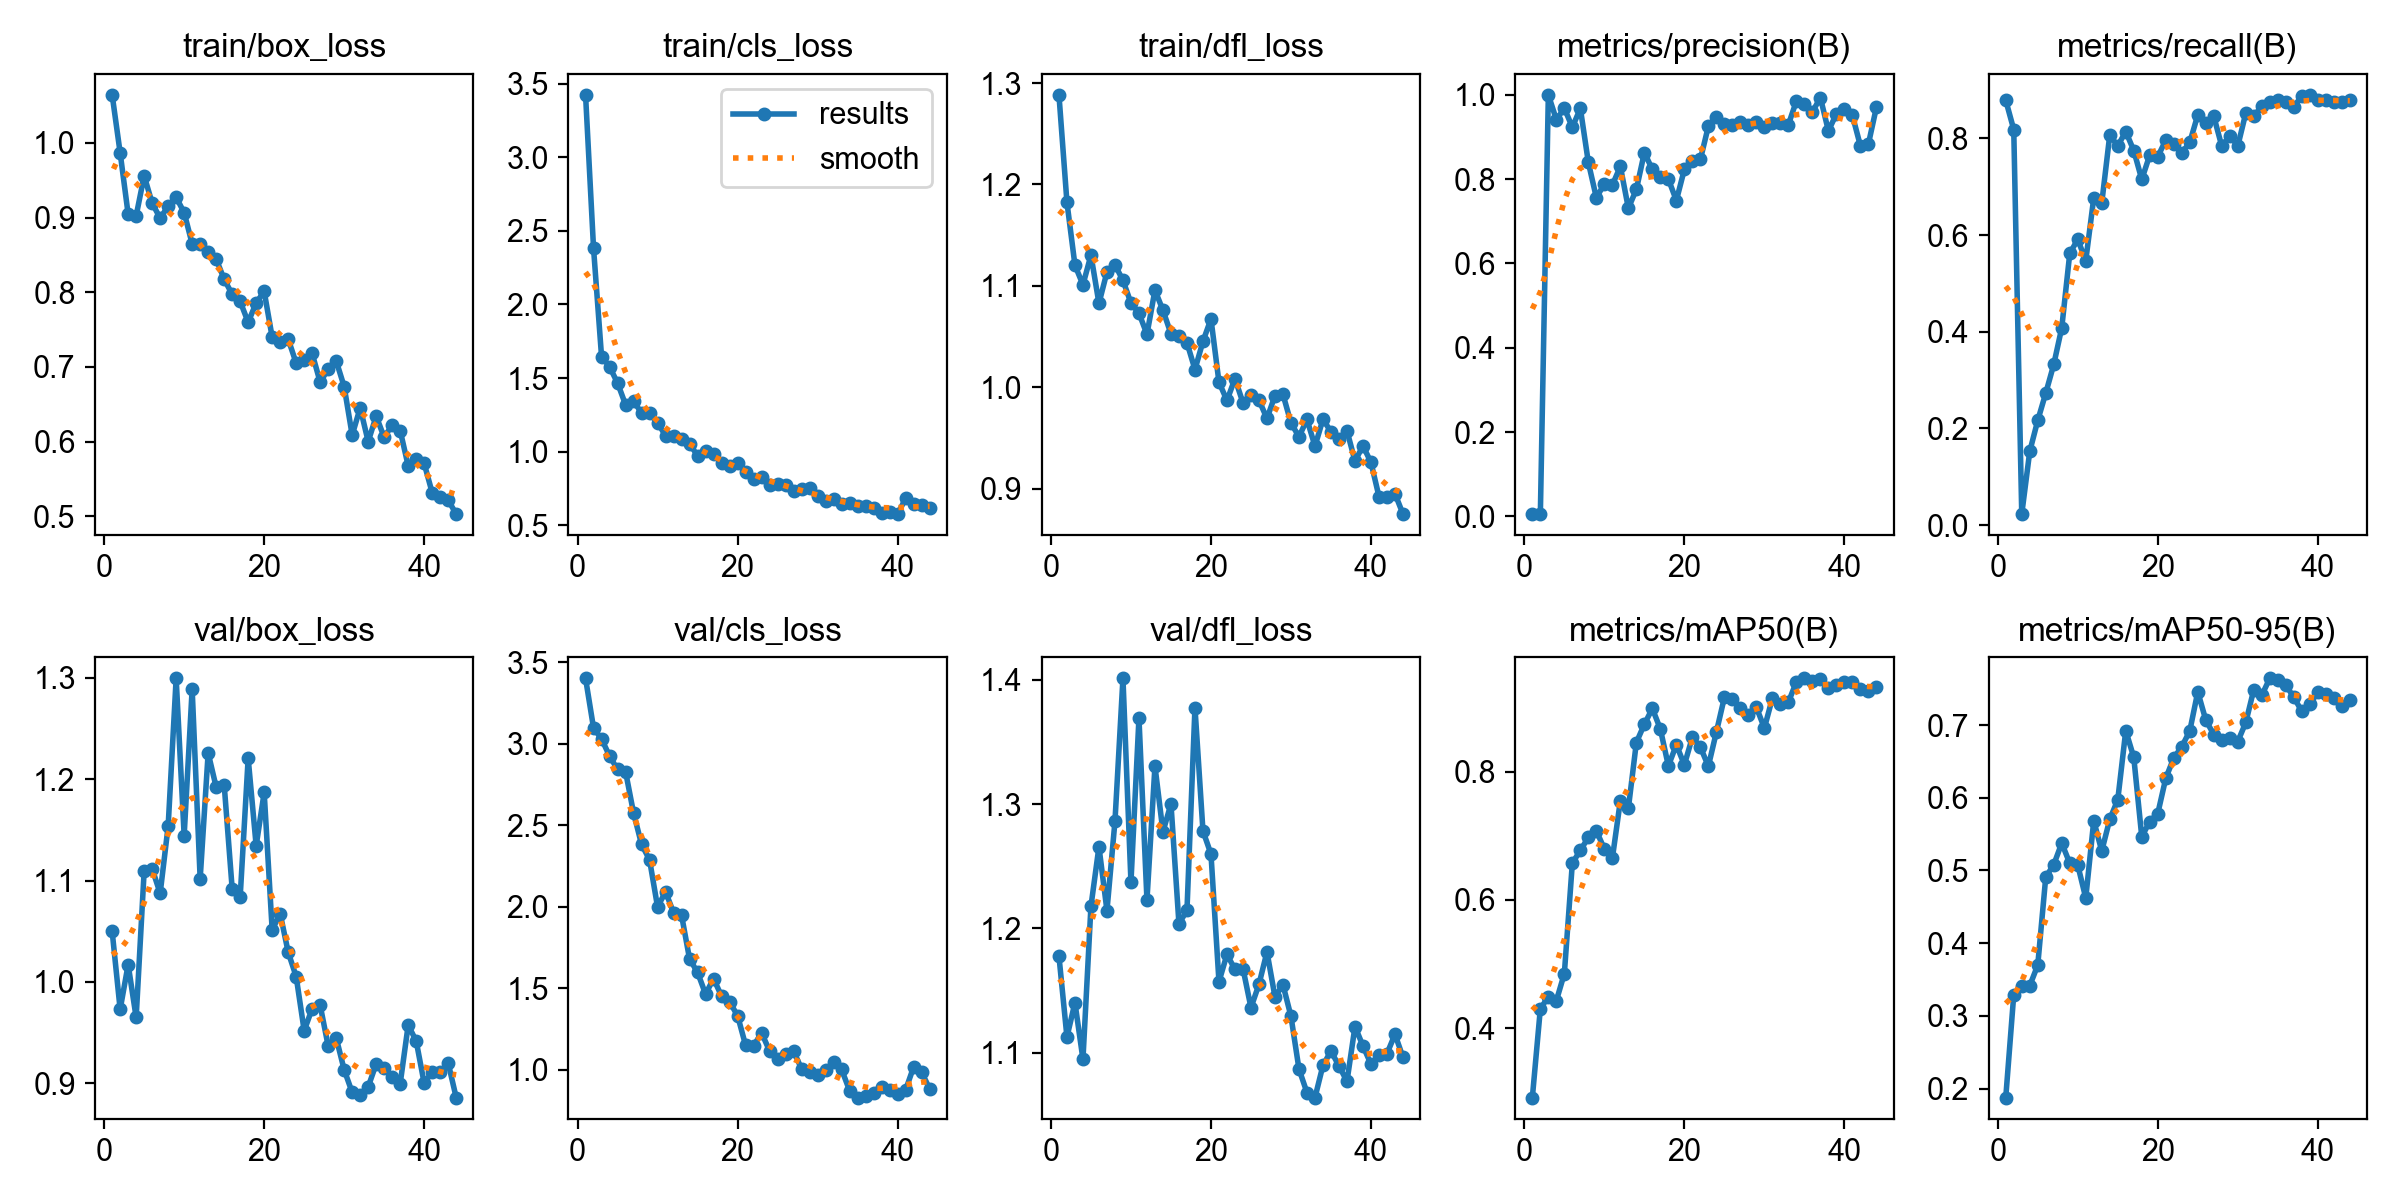

Values plotted in this chart, from the file beside it:
epoch, time, train/box_loss, train/cls_loss, train/dfl_loss, metrics/precision(B), metrics/recall(B), metrics/mAP50(B), metrics/mAP50-95(B), val/box_loss, val/cls_loss, val/dfl_loss, lr/pg0, lr/pg1, lr/pg2
1, 22.17, 1.064, 3.425, 1.288, 0.00597, 0.8788, 0.2919, 0.1875, 1.05, 3.402, 1.178, 0.0001286, 0.0001286, 0.0001286
2, 43.25, 0.9867, 2.381, 1.182, 0.00561, 0.8182, 0.4303, 0.3288, 0.973, 3.097, 1.113, 0.0002661, 0.0002661, 0.0002661
3, 64.1, 0.9046, 1.646, 1.12, 1, 0.0227, 0.449, 0.3414, 1.017, 3.03, 1.14, 0.000398, 0.000398, 0.000398
4, 82.1, 0.9023, 1.577, 1.101, 0.9411, 0.1524, 0.4429, 0.3414, 0.965, 2.925, 1.095, 0.0005242, 0.0005242, 0.0005242
5, 101.3, 0.9558, 1.466, 1.13, 0.9682, 0.2165, 0.4852, 0.3697, 1.109, 2.842, 1.218, 0.0006448, 0.0006448, 0.0006448
6, 119.2, 0.9193, 1.319, 1.083, 0.923, 0.2729, 0.6574, 0.4909, 1.112, 2.83, 1.266, 0.0007596, 0.0007596, 0.0007596
7, 137.3, 0.8992, 1.343, 1.114, 0.9678, 0.3322, 0.6771, 0.5079, 1.087, 2.575, 1.214, 0.0008689, 0.0008689, 0.0008689
8, 155.1, 0.9152, 1.263, 1.121, 0.8395, 0.4081, 0.6974, 0.5376, 1.154, 2.383, 1.286, 0.0009724, 0.0009724, 0.0009724
9, 173.1, 0.9271, 1.261, 1.105, 0.756, 0.5618, 0.7075, 0.5099, 1.299, 2.288, 1.401, 0.00107, 0.00107, 0.00107
10, 191, 0.9066, 1.197, 1.083, 0.7886, 0.5909, 0.6794, 0.5073, 1.144, 1.999, 1.237, 0.001163, 0.001163, 0.001163
11, 208.9, 0.8647, 1.107, 1.073, 0.7861, 0.5471, 0.6648, 0.4621, 1.289, 2.091, 1.369, 0.001146, 0.001146, 0.001146
12, 226.6, 0.8651, 1.109, 1.052, 0.8302, 0.6768, 0.7546, 0.5683, 1.102, 1.964, 1.223, 0.001118, 0.001118, 0.001118
13, 244.5, 0.8543, 1.084, 1.096, 0.731, 0.6661, 0.7426, 0.5268, 1.226, 1.948, 1.331, 0.001089, 0.001089, 0.001089
14, 262.3, 0.8445, 1.054, 1.076, 0.7756, 0.8069, 0.8452, 0.5703, 1.192, 1.68, 1.278, 0.001061, 0.001061, 0.001061
15, 279.9, 0.8173, 0.9713, 1.053, 0.8629, 0.7843, 0.8737, 0.5971, 1.195, 1.597, 1.3, 0.001033, 0.001033, 0.001033
16, 297.8, 0.7974, 1.002, 1.051, 0.823, 0.8141, 0.8982, 0.6922, 1.092, 1.464, 1.204, 0.001005, 0.001005, 0.001005
17, 315.6, 0.7877, 0.986, 1.044, 0.8056, 0.7748, 0.8661, 0.6556, 1.084, 1.558, 1.215, 0.0009763, 0.0009763, 0.0009763
18, 333.2, 0.7598, 0.9254, 1.017, 0.8002, 0.715, 0.8088, 0.5463, 1.221, 1.452, 1.378, 0.000948, 0.000948, 0.000948
19, 350.9, 0.7857, 0.9045, 1.045, 0.7493, 0.7655, 0.8416, 0.5673, 1.134, 1.416, 1.278, 0.0009197, 0.0009197, 0.0009197
20, 368.7, 0.8012, 0.922, 1.067, 0.8232, 0.7622, 0.8104, 0.5783, 1.187, 1.332, 1.26, 0.0008914, 0.0008914, 0.0008914
21, 386.4, 0.7398, 0.8579, 1.005, 0.8424, 0.7961, 0.8535, 0.6268, 1.051, 1.15, 1.157, 0.0008631, 0.0008631, 0.0008631
22, 404.1, 0.7341, 0.8143, 0.9869, 0.8466, 0.7874, 0.838, 0.6549, 1.068, 1.147, 1.179, 0.0008348, 0.0008348, 0.0008348
23, 421.8, 0.7374, 0.8267, 1.008, 0.9256, 0.77, 0.8083, 0.6702, 1.029, 1.226, 1.167, 0.0008065, 0.0008065, 0.0008065
24, 439.7, 0.7051, 0.7716, 0.9846, 0.9473, 0.7915, 0.8615, 0.6919, 1.005, 1.116, 1.168, 0.0007782, 0.0007782, 0.0007782
25, 457.5, 0.71, 0.7772, 0.9921, 0.9303, 0.8483, 0.9154, 0.7458, 0.952, 1.064, 1.136, 0.0007499, 0.0007499, 0.0007499
26, 475, 0.7181, 0.7733, 0.9871, 0.9292, 0.8314, 0.9123, 0.7069, 0.9737, 1.096, 1.155, 0.0007216, 0.0007216, 0.0007216
27, 492.7, 0.6795, 0.7287, 0.9691, 0.9355, 0.8456, 0.8989, 0.687, 0.977, 1.114, 1.181, 0.0006934, 0.0006934, 0.0006934
28, 510.3, 0.6972, 0.7459, 0.9916, 0.9274, 0.7837, 0.8886, 0.6791, 0.9368, 1.005, 1.145, 0.0006651, 0.0006651, 0.0006651
29, 528.1, 0.7082, 0.7555, 0.9929, 0.935, 0.8058, 0.9003, 0.6828, 0.945, 0.9883, 1.155, 0.0006368, 0.0006368, 0.0006368
30, 545.9, 0.6736, 0.6952, 0.9647, 0.9245, 0.784, 0.8677, 0.6773, 0.9134, 0.9663, 1.129, 0.0006085, 0.0006085, 0.0006085
31, 563.5, 0.6088, 0.6614, 0.9511, 0.9331, 0.8523, 0.9144, 0.7036, 0.8911, 0.9963, 1.087, 0.0005802, 0.0005802, 0.0005802
32, 581.2, 0.6454, 0.6795, 0.9681, 0.9337, 0.8458, 0.9054, 0.7487, 0.8883, 1.046, 1.068, 0.0005519, 0.0005519, 0.0005519
33, 598.9, 0.6002, 0.6445, 0.9418, 0.9293, 0.8662, 0.9079, 0.741, 0.8966, 1.002, 1.064, 0.0005236, 0.0005236, 0.0005236
34, 616.7, 0.6341, 0.6535, 0.9685, 0.9852, 0.8755, 0.9399, 0.7643, 0.9193, 0.8717, 1.09, 0.0004953, 0.0004953, 0.0004953
35, 634.6, 0.6058, 0.6306, 0.9559, 0.9792, 0.8798, 0.9452, 0.7623, 0.9149, 0.829, 1.101, 0.000467, 0.000467, 0.000467
36, 652.6, 0.6224, 0.6305, 0.9493, 0.9595, 0.8752, 0.9417, 0.7552, 0.9061, 0.8401, 1.089, 0.0004387, 0.0004387, 0.0004387
37, 670.9, 0.6149, 0.6152, 0.957, 0.9933, 0.8647, 0.9443, 0.7381, 0.8998, 0.8569, 1.077, 0.0004104, 0.0004104, 0.0004104
38, 688.9, 0.5676, 0.5823, 0.9271, 0.9146, 0.8881, 0.9305, 0.7192, 0.9575, 0.8912, 1.121, 0.0003821, 0.0003821, 0.0003821
39, 707.2, 0.5765, 0.5889, 0.9421, 0.9545, 0.89, 0.9355, 0.7286, 0.9418, 0.8766, 1.105, 0.0003538, 0.0003538, 0.0003538
40, 725.2, 0.5708, 0.5749, 0.9258, 0.9652, 0.879, 0.9402, 0.7449, 0.9001, 0.848, 1.091, 0.0003255, 0.0003255, 0.0003255
41, 743.8, 0.5316, 0.681, 0.892, 0.9515, 0.8793, 0.9401, 0.7427, 0.9115, 0.8754, 1.098, 0.0002972, 0.0002972, 0.0002972
42, 762.4, 0.526, 0.6436, 0.8913, 0.879, 0.8749, 0.9285, 0.7376, 0.9113, 1.017, 1.099, 0.0002689, 0.0002689, 0.0002689
43, 780.1, 0.5218, 0.6336, 0.8949, 0.8832, 0.8749, 0.9256, 0.7258, 0.9201, 0.9854, 1.115, 0.0002406, 0.0002406, 0.0002406
44, 797.4, 0.5031, 0.6137, 0.8748, 0.9703, 0.8783, 0.9318, 0.7339, 0.886, 0.8833, 1.096, 0.0002123, 0.0002123, 0.0002123
